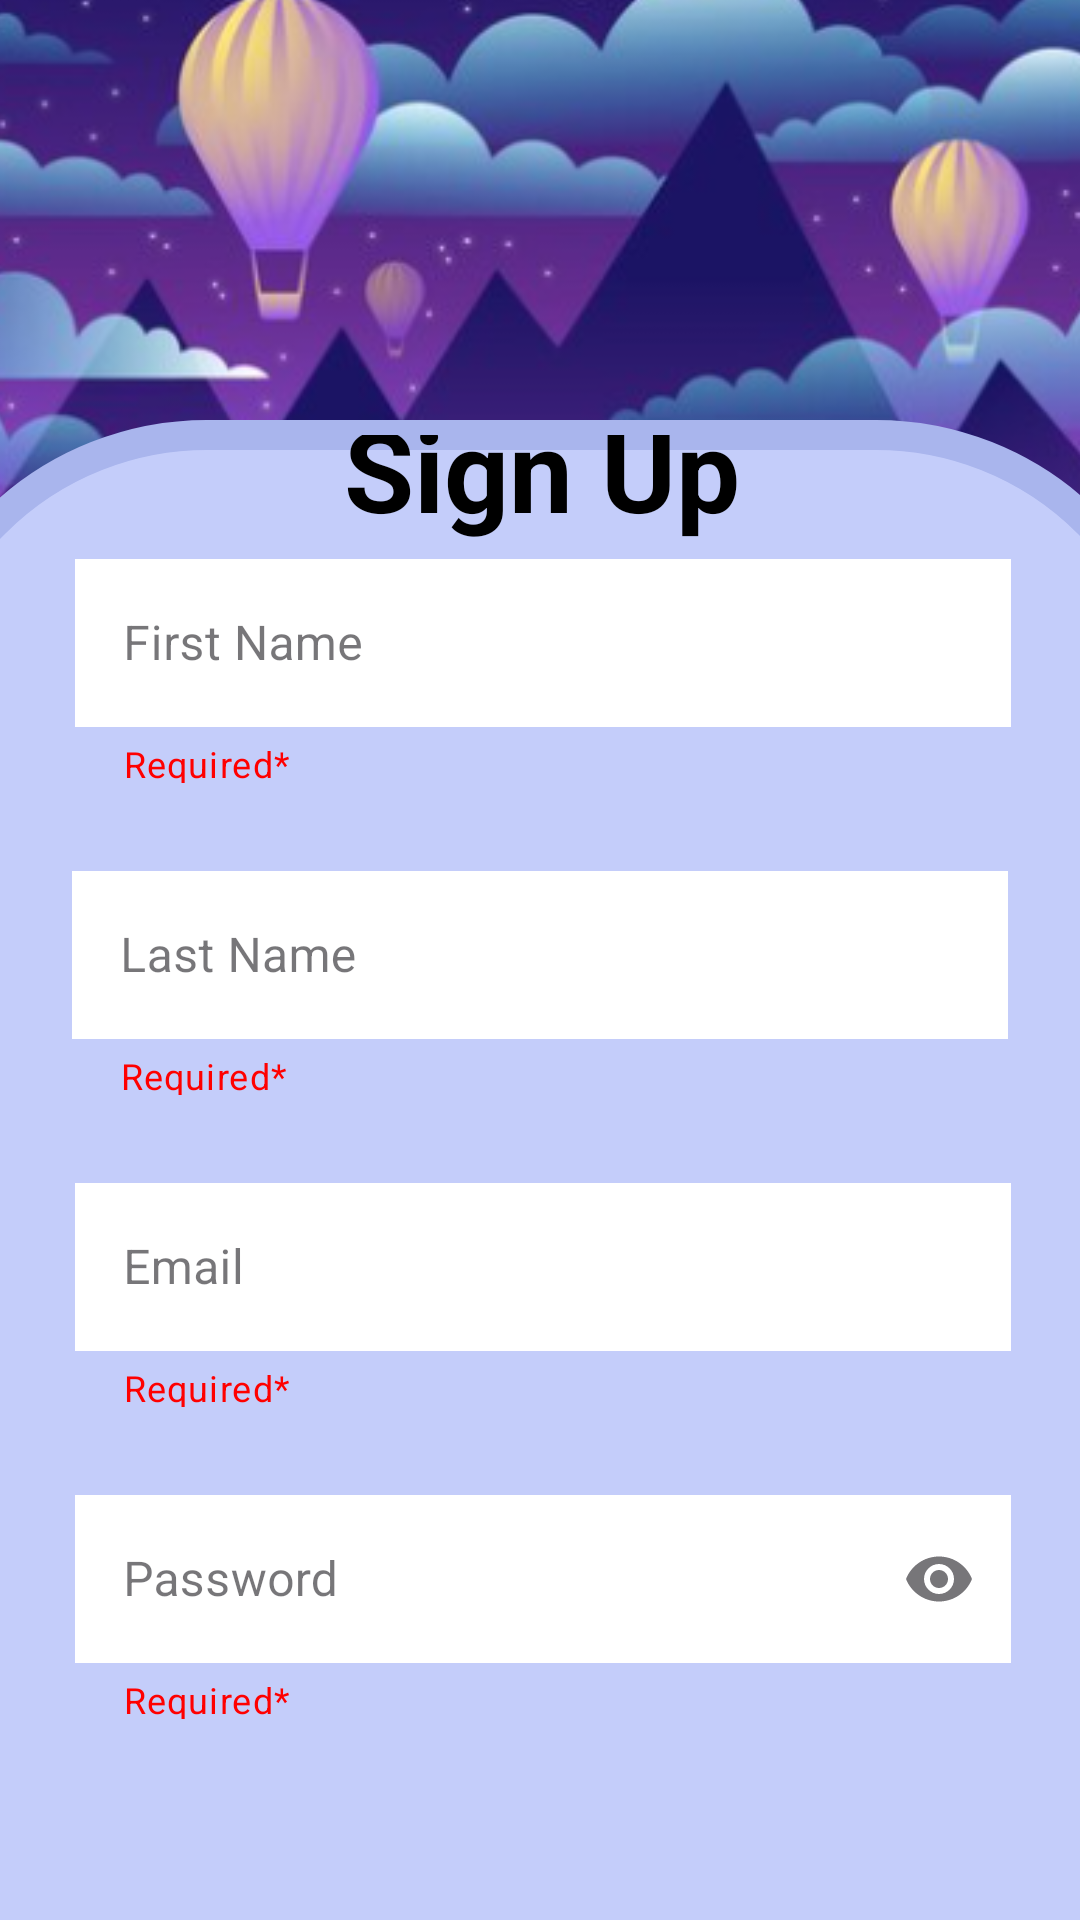

Here is an Android app screen rendered from its layout file. Give the layout XML and the strings, colors and styles it references.
<!-- AndroidManifest.xml: application theme Theme.TMA_lab4 -->
<!-- res/layout/activity_sign_up.xml -->
<?xml version="1.0" encoding="utf-8"?>
<androidx.constraintlayout.widget.ConstraintLayout xmlns:android="http://schemas.android.com/apk/res/android"
    xmlns:app="http://schemas.android.com/apk/res-auto"
    xmlns:tools="http://schemas.android.com/tools"
    android:id="@+id/main"
    android:layout_width="match_parent"
    android:layout_height="match_parent"
    android:background="@color/perfume"
    tools:context=".SignUp">
    <ImageView
        android:id="@+id/imageView2"
        android:layout_width="453dp"
        android:layout_height="350dp"
        app:layout_constraintBottom_toTopOf="@+id/constraintLayout2"
        app:layout_constraintEnd_toEndOf="parent"
        app:layout_constraintStart_toStartOf="parent"
        app:layout_constraintTop_toTopOf="parent"
        app:layout_constraintVertical_bias="0.347"
        app:srcCompat="@drawable/login" />

    <androidx.constraintlayout.widget.ConstraintLayout
        android:id="@+id/constraintLayout2"
        android:layout_width="433dp"
        android:layout_height="1074dp"
        android:layout_marginTop="140dp"
        android:background="@drawable/shape"
        app:layout_constraintEnd_toEndOf="parent"
        app:layout_constraintStart_toStartOf="parent"
        app:layout_constraintTop_toTopOf="parent">

        <com.google.android.material.textfield.TextInputLayout
            android:id="@+id/textInputLayout"
            style="@style/Widget.MaterialComponents.TextInputLayout.OutlinedBox"
            android:layout_width="312dp"
            android:layout_height="80dp"
            android:layout_marginStart="15dp"
            android:layout_marginTop="36dp"
            android:layout_marginEnd="15dp"
            android:hint="First Name"
            app:endIconMode="clear_text"
            app:helperText="Required*"
            app:helperTextTextColor="@color/red"
            app:layout_constraintEnd_toEndOf="parent"
            app:layout_constraintHorizontal_bias="0.507"
            app:layout_constraintStart_toStartOf="parent"
            app:layout_constraintTop_toTopOf="parent">

            <com.google.android.material.textfield.TextInputEditText
                android:id="@+id/firstName"
                android:layout_width="match_parent"
                android:layout_height="56dp"
                android:background="@color/white"
                app:layout_constraintEnd_toEndOf="parent"
                app:layout_constraintStart_toStartOf="parent" />

        </com.google.android.material.textfield.TextInputLayout>

        <com.google.android.material.textfield.TextInputLayout
            android:id="@+id/textInputLayout2"
            style="@style/Widget.MaterialComponents.TextInputLayout.OutlinedBox"
            android:layout_width="312dp"
            android:layout_height="80dp"
            android:layout_marginTop="24dp"
            android:hint="Last Name"
            app:endIconMode="clear_text"
            app:helperText="Required*"
            app:helperTextTextColor="@color/red"
            app:layout_constraintEnd_toEndOf="parent"
            app:layout_constraintHorizontal_bias="0.494"
            app:layout_constraintStart_toStartOf="parent"
            app:layout_constraintTop_toBottomOf="@+id/textInputLayout">

            <com.google.android.material.textfield.TextInputEditText
                android:id="@+id/lastName"
                android:layout_width="match_parent"
                android:layout_height="56dp"
                android:background="@color/white"
                app:layout_constraintEnd_toEndOf="parent"
                app:layout_constraintStart_toStartOf="parent" />

        </com.google.android.material.textfield.TextInputLayout>

        <com.google.android.material.textfield.TextInputLayout
            android:id="@+id/textInputLayout3"
            style="@style/Widget.MaterialComponents.TextInputLayout.OutlinedBox"
            android:layout_width="312dp"
            android:layout_height="80dp"
            android:layout_marginTop="24dp"
            android:hint="Email"
            app:endIconMode="clear_text"
            app:helperText="Required*"
            app:helperTextTextColor="@color/red"
            app:layout_constraintEnd_toEndOf="parent"
            app:layout_constraintHorizontal_bias="0.505"
            app:layout_constraintStart_toStartOf="parent"
            app:layout_constraintTop_toBottomOf="@+id/textInputLayout2">

            <com.google.android.material.textfield.TextInputEditText
                android:id="@+id/signupMail"
                android:layout_width="match_parent"
                android:layout_height="56dp"
                android:background="@color/white"
                app:layout_constraintEnd_toEndOf="parent"
                app:layout_constraintStart_toStartOf="parent" />

        </com.google.android.material.textfield.TextInputLayout>

        <com.google.android.material.textfield.TextInputLayout
            android:id="@+id/textInputLayout4"
            style="@style/Widget.MaterialComponents.TextInputLayout.OutlinedBox"
            android:layout_width="312dp"
            android:layout_height="80dp"
            android:layout_marginTop="24dp"
            android:hint="Password"
            app:endIconMode="password_toggle"
            app:helperText="Required*"
            app:helperTextTextColor="@color/red"
            app:layout_constraintEnd_toEndOf="parent"
            app:layout_constraintHorizontal_bias="0.505"
            app:layout_constraintStart_toStartOf="parent"
            app:layout_constraintTop_toBottomOf="@+id/textInputLayout3">

            <com.google.android.material.textfield.TextInputEditText
                android:id="@+id/signupPassword"
                android:layout_width="match_parent"
                android:layout_height="56dp"
                android:background="@color/white"
                android:inputType="textPassword"
                app:layout_constraintEnd_toEndOf="parent"
                app:layout_constraintStart_toStartOf="parent" />

        </com.google.android.material.textfield.TextInputLayout>

        <Button
            android:id="@+id/btnSignup"
            android:layout_width="222dp"
            android:layout_height="wrap_content"
            android:layout_marginTop="76dp"
            android:background="@drawable/button_background"
            android:text="Sign Up"
            android:textColor="@color/white"
            app:layout_constraintEnd_toEndOf="parent"
            app:layout_constraintHorizontal_bias="0.497"
            app:layout_constraintStart_toStartOf="parent"
            app:layout_constraintTop_toBottomOf="@+id/textInputLayout4" />

        <TextView
            android:id="@+id/loginRedirect"
            android:layout_width="wrap_content"
            android:layout_height="wrap_content"
            android:layout_marginBottom="296dp"
            android:text="Have an account, Log in"
            android:textColor="@color/black"
            android:textSize="18dp"
            app:layout_constraintBottom_toBottomOf="parent"
            app:layout_constraintEnd_toEndOf="parent"
            app:layout_constraintHorizontal_bias="0.501"
            app:layout_constraintStart_toStartOf="parent"
            app:layout_constraintTop_toBottomOf="@+id/btnSignup"
            app:layout_constraintVertical_bias="0.639" />

        <TextView
            android:id="@+id/textView"
            android:layout_width="wrap_content"
            android:layout_height="wrap_content"
            android:text="Sign Up"
            android:textColor="@color/black"
            android:textSize="38sp"
            android:textStyle="bold"
            app:layout_constraintBottom_toTopOf="@+id/textInputLayout"
            app:layout_constraintEnd_toEndOf="parent"
            app:layout_constraintStart_toStartOf="parent" />


    </androidx.constraintlayout.widget.ConstraintLayout>

</androidx.constraintlayout.widget.ConstraintLayout>
<!-- resources referenced by this layout -->
<resources>
  <color name="black">#FF000000</color>
  <color name="perfume">#C9A7DB</color>
  <color name="red">#FF0000</color>
  <color name="white">#FFFFFFFF</color>
  <!-- drawable button_background (drawable) -->
  <selector xmlns:android="http://schemas.android.com/apk/res/android">
      
      <item android:state_enabled="true">
          <shape android:shape="rectangle">
              <solid android:color="#00006e" />
              <corners
                  android:topLeftRadius="15dp"
                  android:topRightRadius="15dp"
                  android:bottomLeftRadius="15dp"
                  android:bottomRightRadius="15dp"
                  >
              </corners>
          </shape>
      </item>
  
      <item android:state_pressed="true">
          <shape android:shape="rectangle">
              <solid android:color="#00006e" />
              <corners android:radius="8dp" />
          </shape>
      </item>
  
  </selector>
  <!-- drawable login: png bitmap (drawable, 168244 bytes) -->
  <!-- drawable shape (drawable) -->
  <shape
      xmlns:android="http://schemas.android.com/apk/res/android"
      android:shape="rectangle"   >
  
      <solid
          android:color="@color/lavendar_blue" >
      </solid>
  
      <stroke
          android:width="10dp"
          android:color="@color/perano" >
      </stroke>
  
  
      <padding
          android:left="5dp"
          android:top="5dp"
          android:right="5dp"
          android:bottom="5dp"    >
      </padding>
  
      <corners
          android:topLeftRadius="100dip"
          android:topRightRadius="100dip">
      </corners>
  
  </shape>
  <style name="Theme.TMA_lab4" parent="Base.Theme.TMA_lab4" />
  <color name="lavendar_blue">#C4CDFA</color>
  <color name="perano">#A9B5ED</color>
  <style name="Base.Theme.TMA_lab4" parent="Theme.Material3.DayNight.NoActionBar">
          
          
      </style>
</resources>
